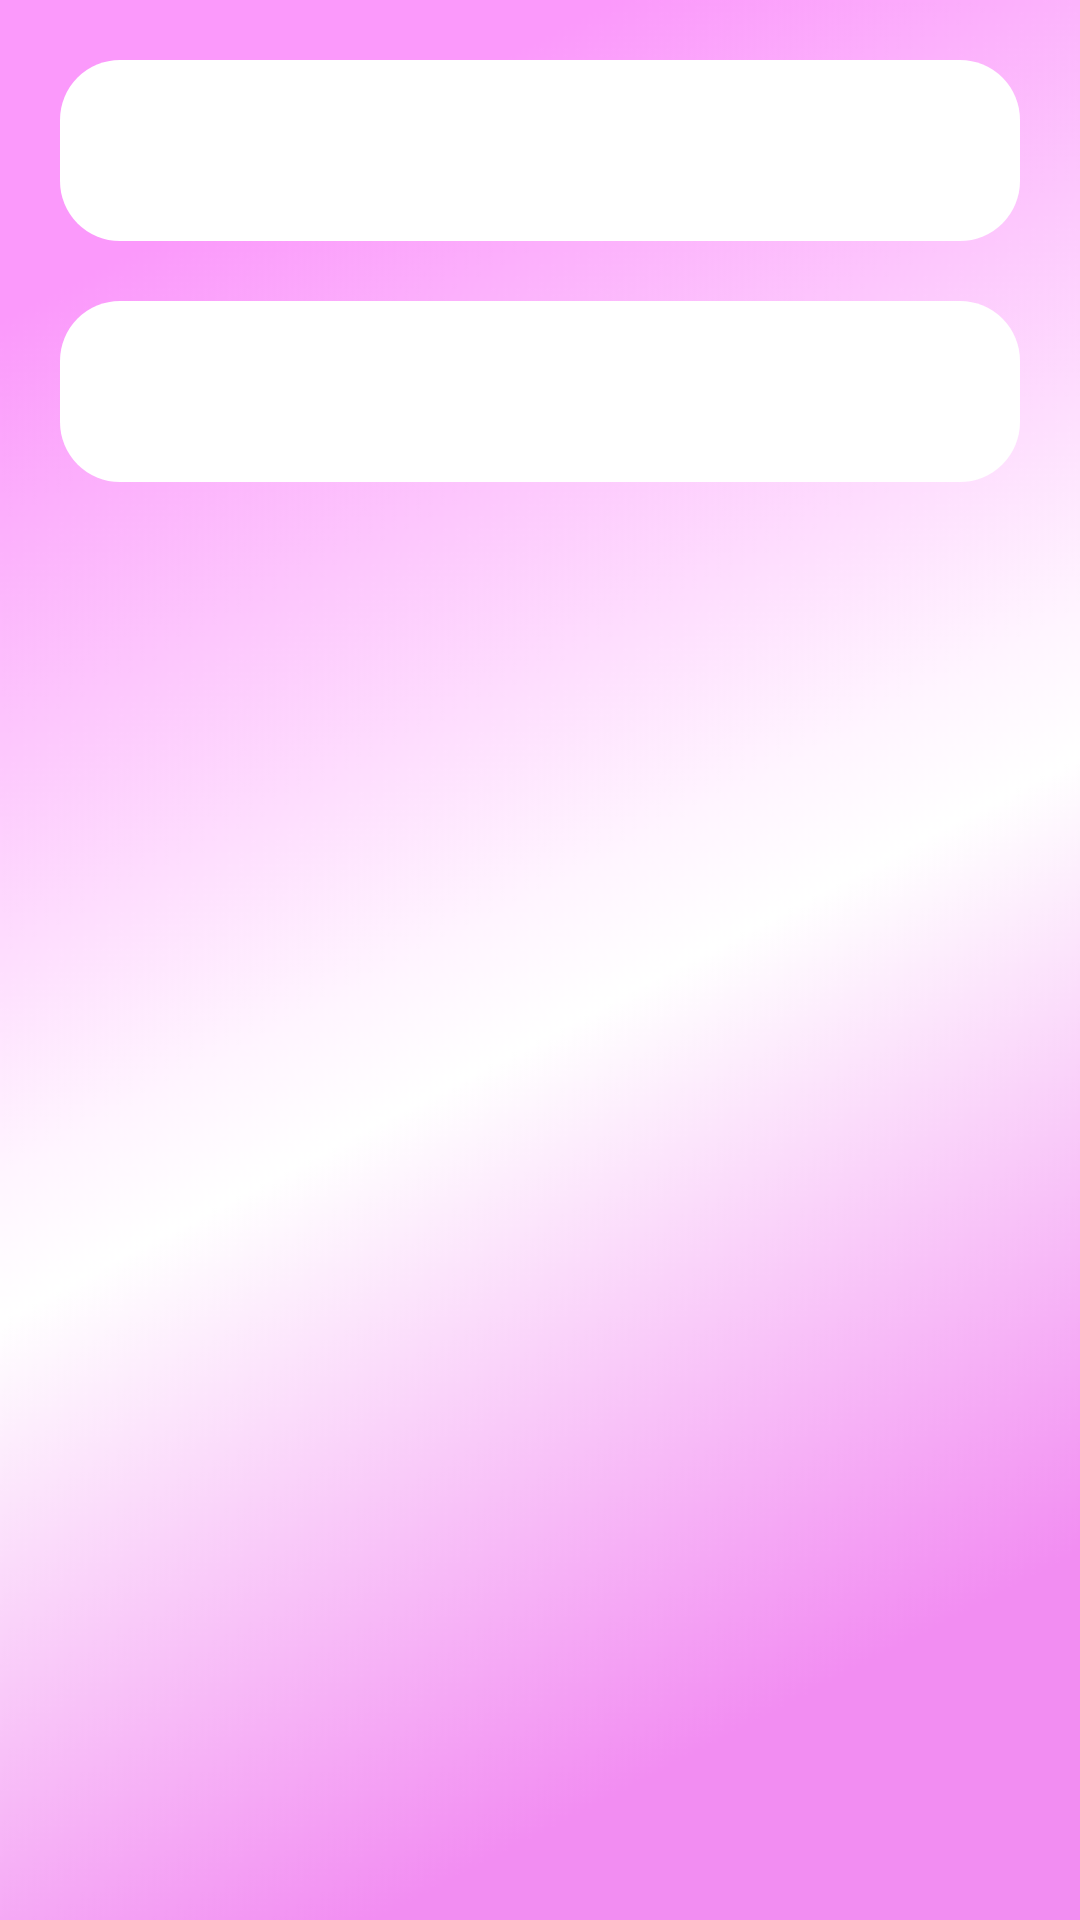

The Android layout XML behind this screen, and the referenced resources:
<!-- AndroidManifest.xml: application theme AppTheme -->
<!-- res/layout/activity_tag_5_.xml -->
<?xml version="1.0" encoding="utf-8"?>
<ScrollView
    xmlns:android="http://schemas.android.com/apk/res/android"
    xmlns:app="http://schemas.android.com/apk/res-auto"
    xmlns:tools="http://schemas.android.com/tools"
    android:layout_width="match_parent"
    android:layout_height="match_parent"
    android:background="@drawable/pinkback"
    tools:context=".Tag_5_Activity">

    <LinearLayout
        android:layout_width="match_parent"
        android:layout_height="wrap_content"
        android:padding="20dp"
        android:orientation="vertical">

        <TextView
            android:id="@+id/textView"
            android:layout_width="match_parent"
            android:layout_height="wrap_content"
            android:textColor="@android:color/black"
            android:background="@drawable/custom_text_background"
            android:fontFamily="@font/comicz"
            android:padding="10sp"
            android:textAllCaps="false"
            android:textSize="30sp" />


        <TextView
            android:layout_marginTop="20dp"
            android:id="@+id/textView2"
            android:layout_width="match_parent"
            android:layout_height="wrap_content"
            android:background="@drawable/custom_text_background"
            android:fontFamily="@font/comicz"
            android:padding="10sp"
            android:textAllCaps="false"
            android:textColor="@android:color/black"
            android:textSize="30sp" />


    </LinearLayout>





</ScrollView>
<!-- resources referenced by this layout -->
<resources>
  <!-- drawable custom_text_background (drawable) -->
  <shape xmlns:android="http://schemas.android.com/apk/res/android" android:shape="rectangle">
  
      <solid android:color="#FFF"/>
      <corners android:radius="20dp"/>
  
  </shape>
  <!-- drawable pinkback: png bitmap (drawable, 37017 bytes) -->
  <style name="AppTheme" parent="Theme.AppCompat.Light.DarkActionBar">
          
          <item name="colorPrimary">@color/colorPrimary</item>
          <item name="colorPrimaryDark">@color/colorPrimaryDark</item>
          <item name="colorAccent">@color/colorAccent</item>
      </style>
  <!-- not gathered from this repository: default colours our renderer supplied (Android Studio template values) -->
  <color name="colorPrimary">#FF6200EE</color>
  <color name="colorPrimaryDark">#FF3700B3</color>
  <color name="colorAccent">#FF03DAC5</color>
</resources>
